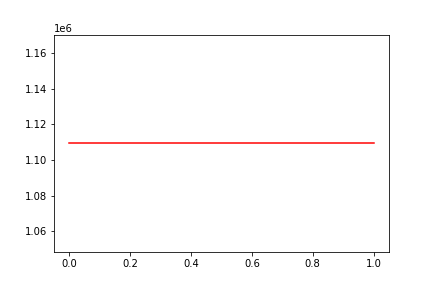

The data file committed next to this chart (first rows):
, date, assets
0, 0, 1109456
1, 20190705, 1109456
